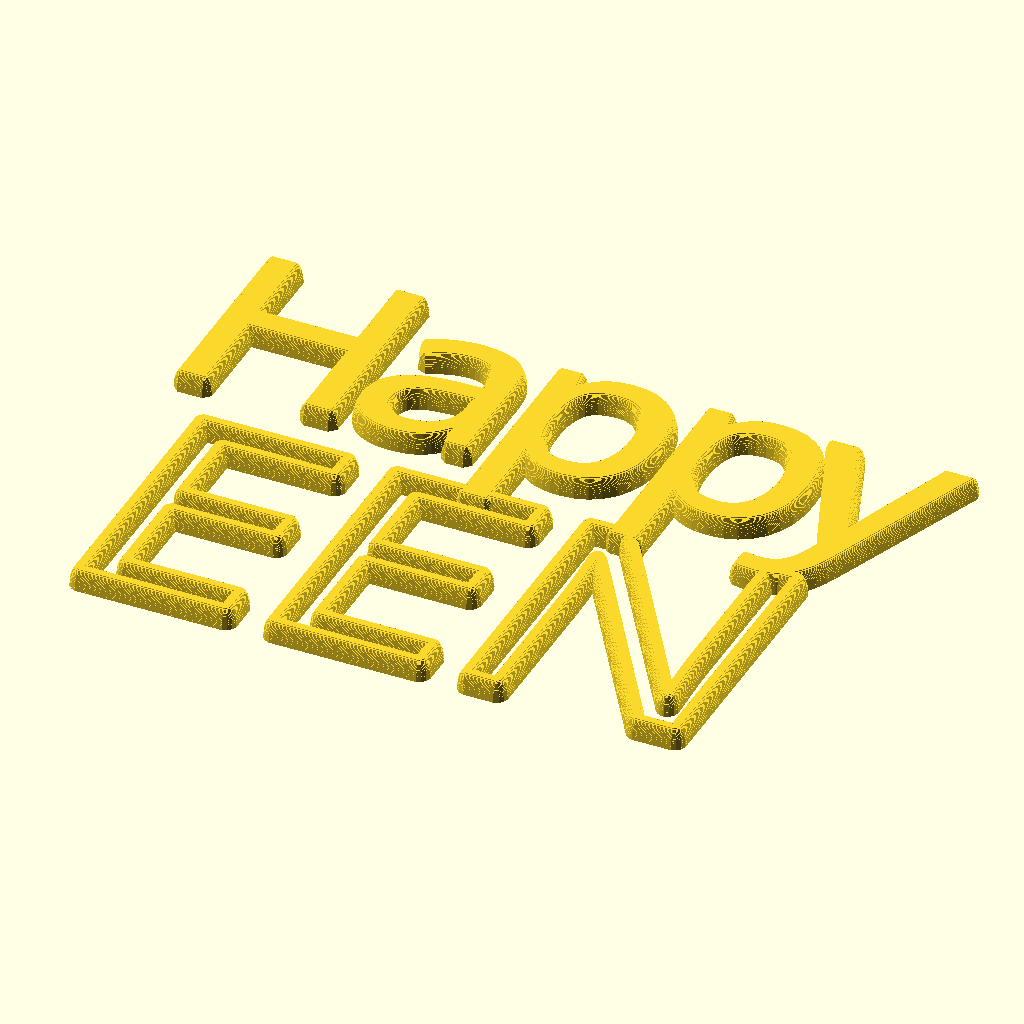
Cell 1 — every parameter at its default value.
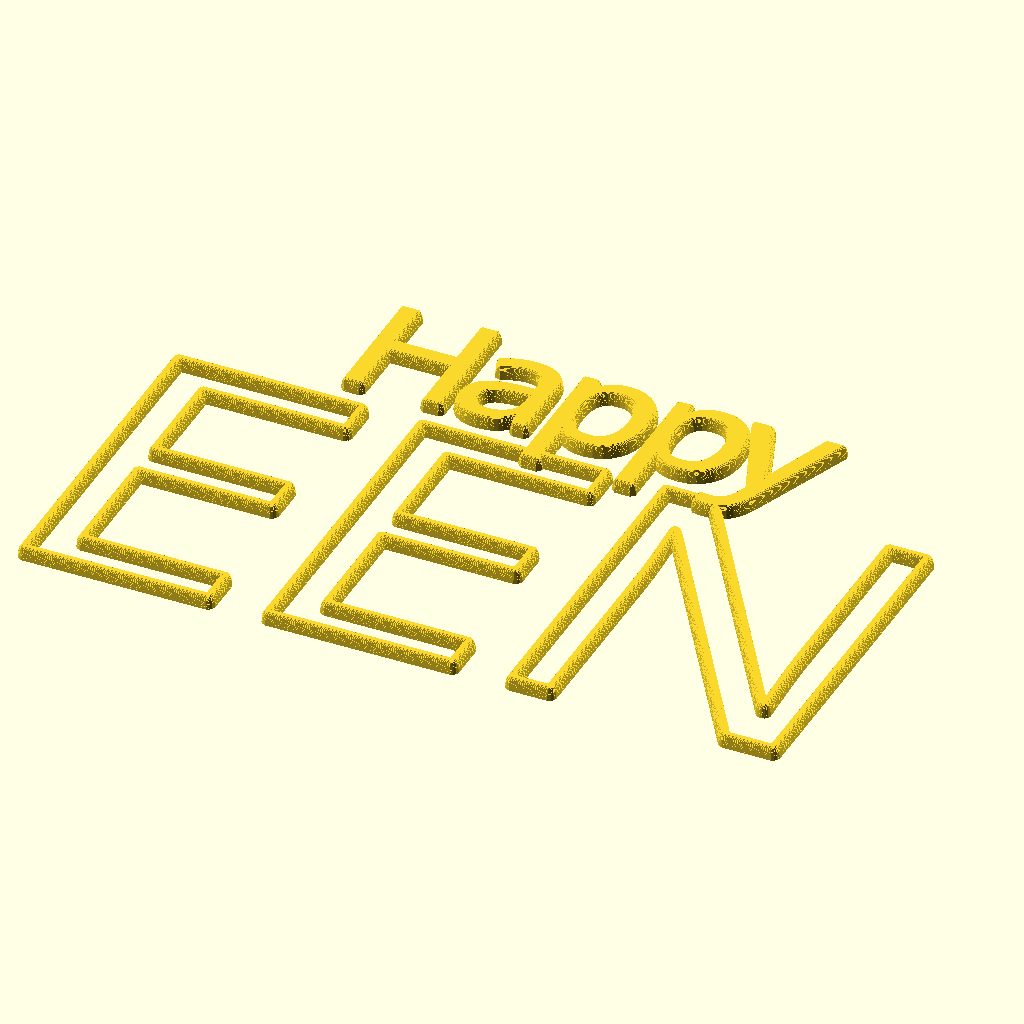
Cell 2: the same model with size = 80.
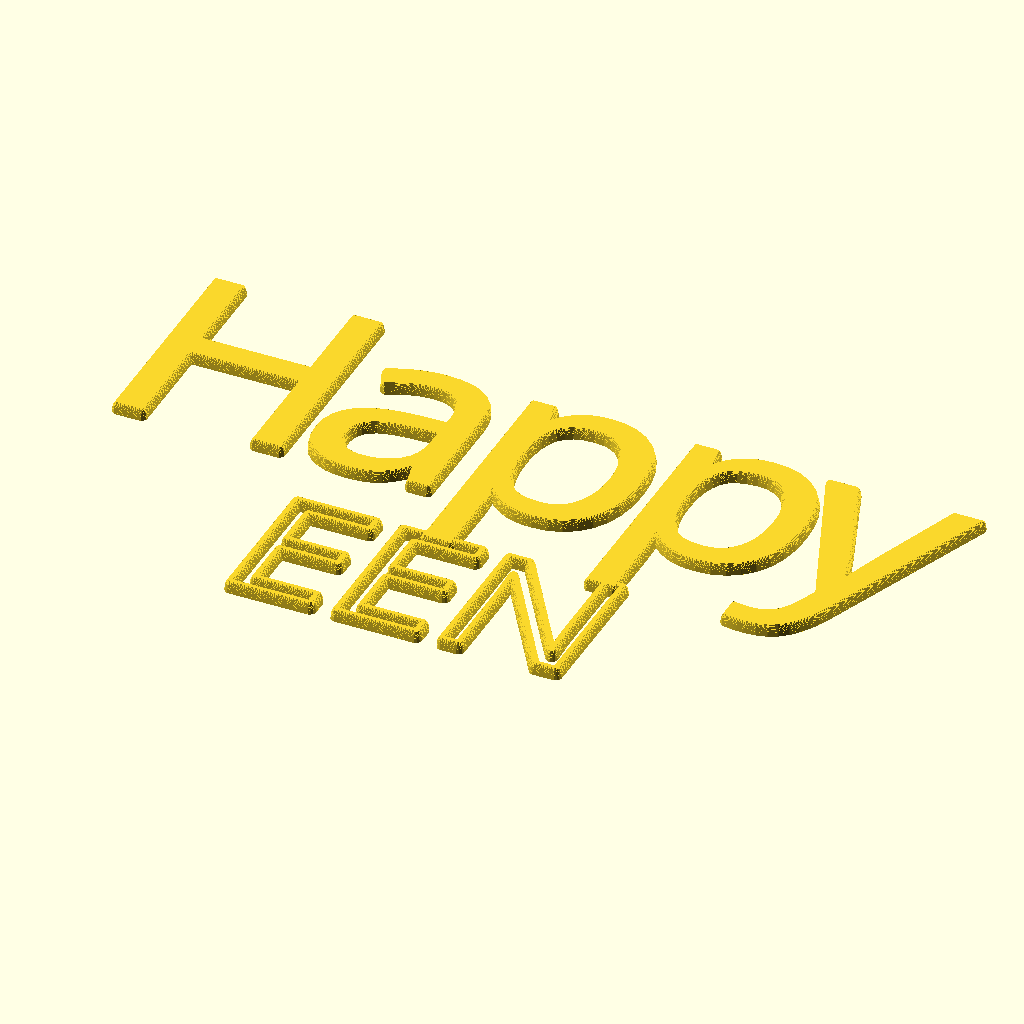
Cell 3 — size2 set to 60, the other parameters unchanged.
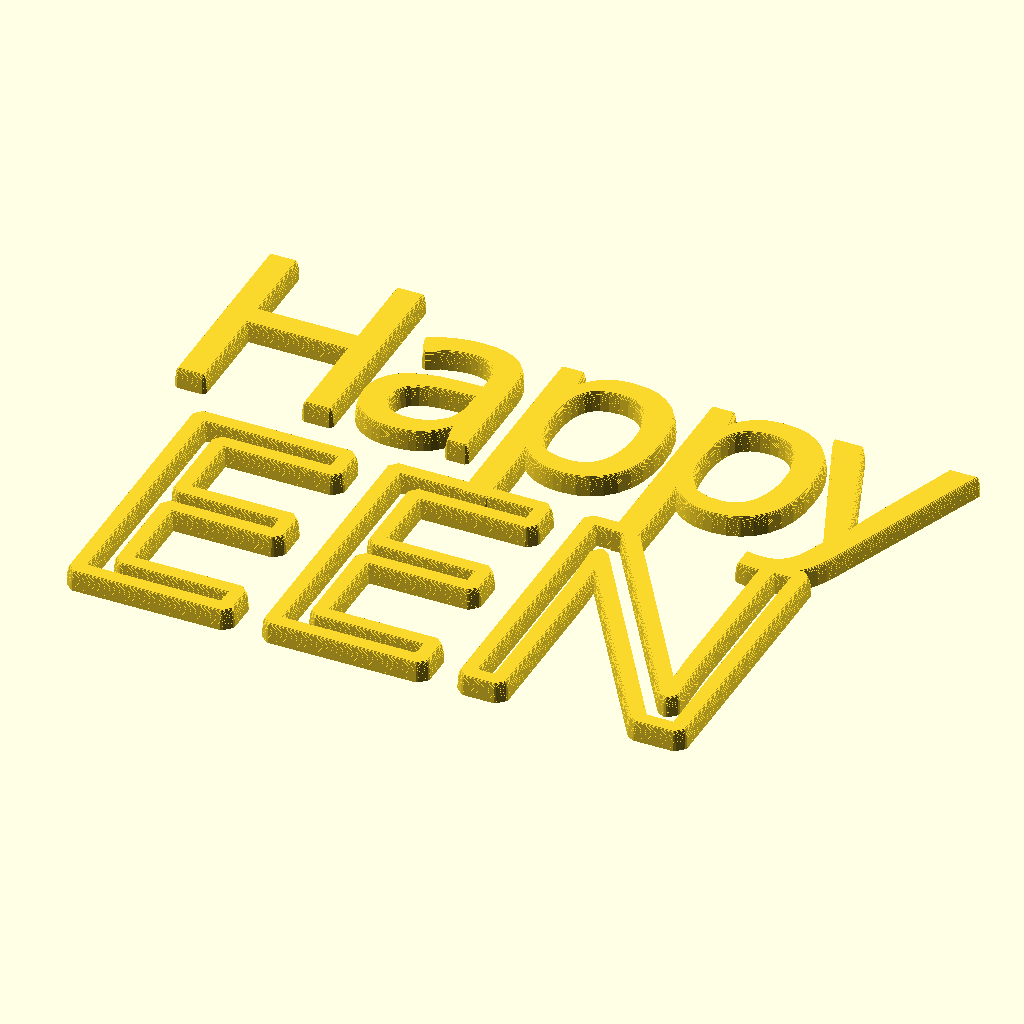
Cell 4 — t1 set to 2, the other parameters unchanged.
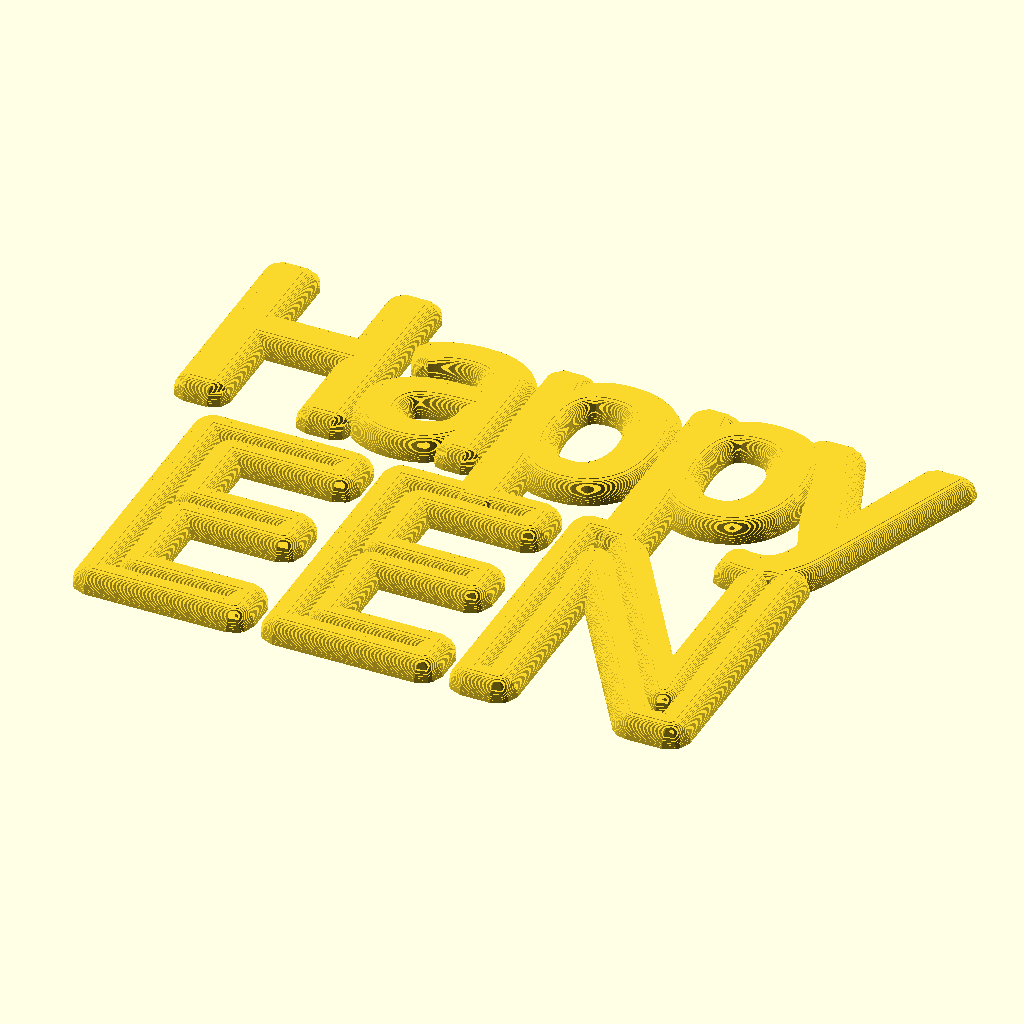
Cell 5 — t2 set to 6, the other parameters unchanged.
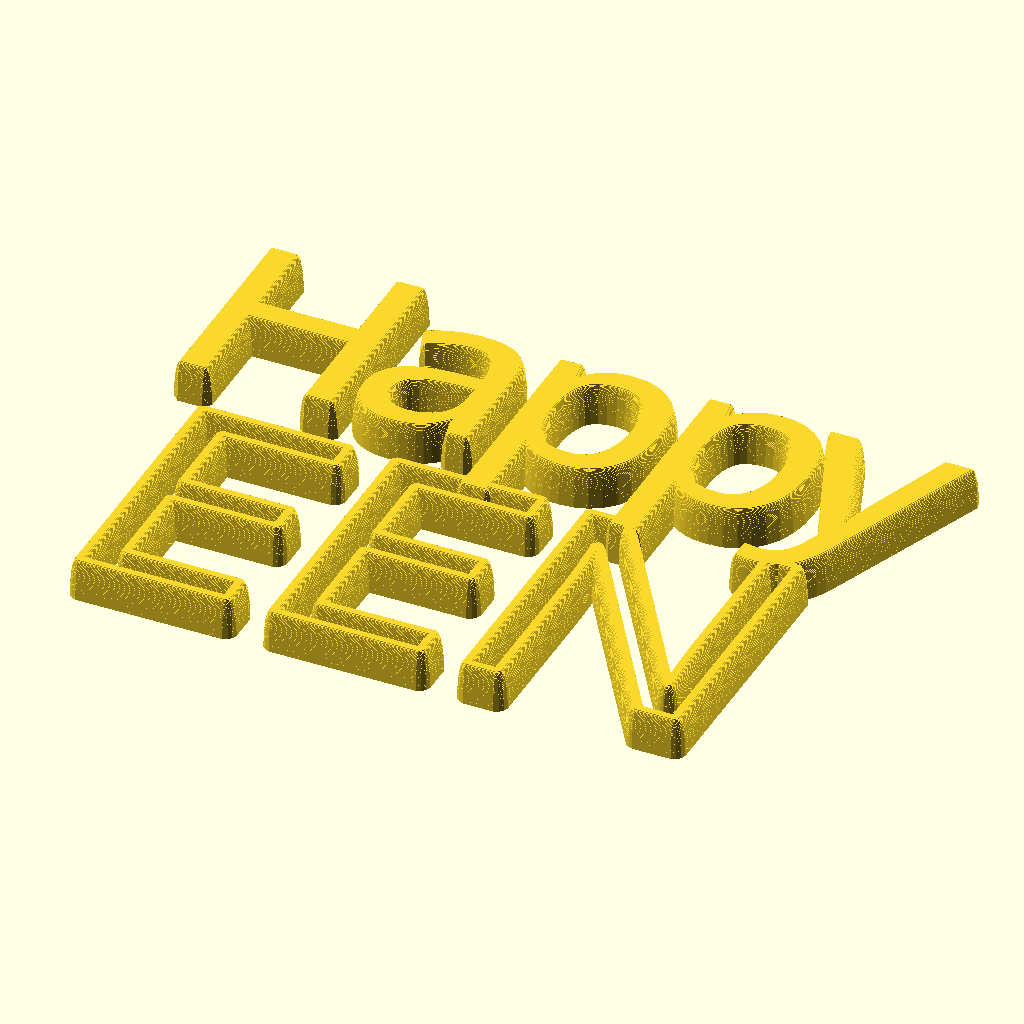
Cell 6: h = 6 (everything else at default).
All cells are drawn from the same view direction (rotation 55°, 0°, 25°, orthographic, colour scheme Cornfield), but the view is re-fitted for each cell, so position and scale can differ between cells as well as the parameter.
OpenSCAD source file Photo Gadgets/OSMO 8 Tripod/test.scad:
font = "Cooper Black";
size = 40;
size2 = 30;
content = "EEN";
content2 = "Happy";
t1 = 1;
t2 = 3;
h = 3;
layer = 0.1;
n = ceil(h/layer);

// Functions to map a Z value 0..1 to an offset value 0..1.
rounded = function (z) sqrt(1-z*z);
bevel45 = function(z) 1-z;

module offset_extrude(h, r, n, f) {
    for (i = [1:n]) {
        linear_extrude(h/n*i) {
            // map 1:n to r:0
            thisR = r * f((i-1)/(n-1));
            offset(thisR)
            children();
        }
    }
}


offset_extrude(h=h, r=(t2-t1)/2, n=n, f=rounded) {
    translate([0, 0]) text(content2, font=font, size=size2, halign="center", valign="bottom", spacing=0.9);
    difference() {
        offset(t1/2) txt();
        offset(-t1/2) txt();
    }
}

module txt() {
    text(content, font=font, size=size, spacing=0.97, halign="center", valign="top");
}
Parameter table extracted from the source (name, type, default, range or options):
font: string, default "Cooper Black"
size: number, default 40
size2: number, default 30
content: string, default "EEN"
content2: string, default "Happy"
t1: number, default 1
t2: number, default 3
h: number, default 3
layer: number, default 0.1
